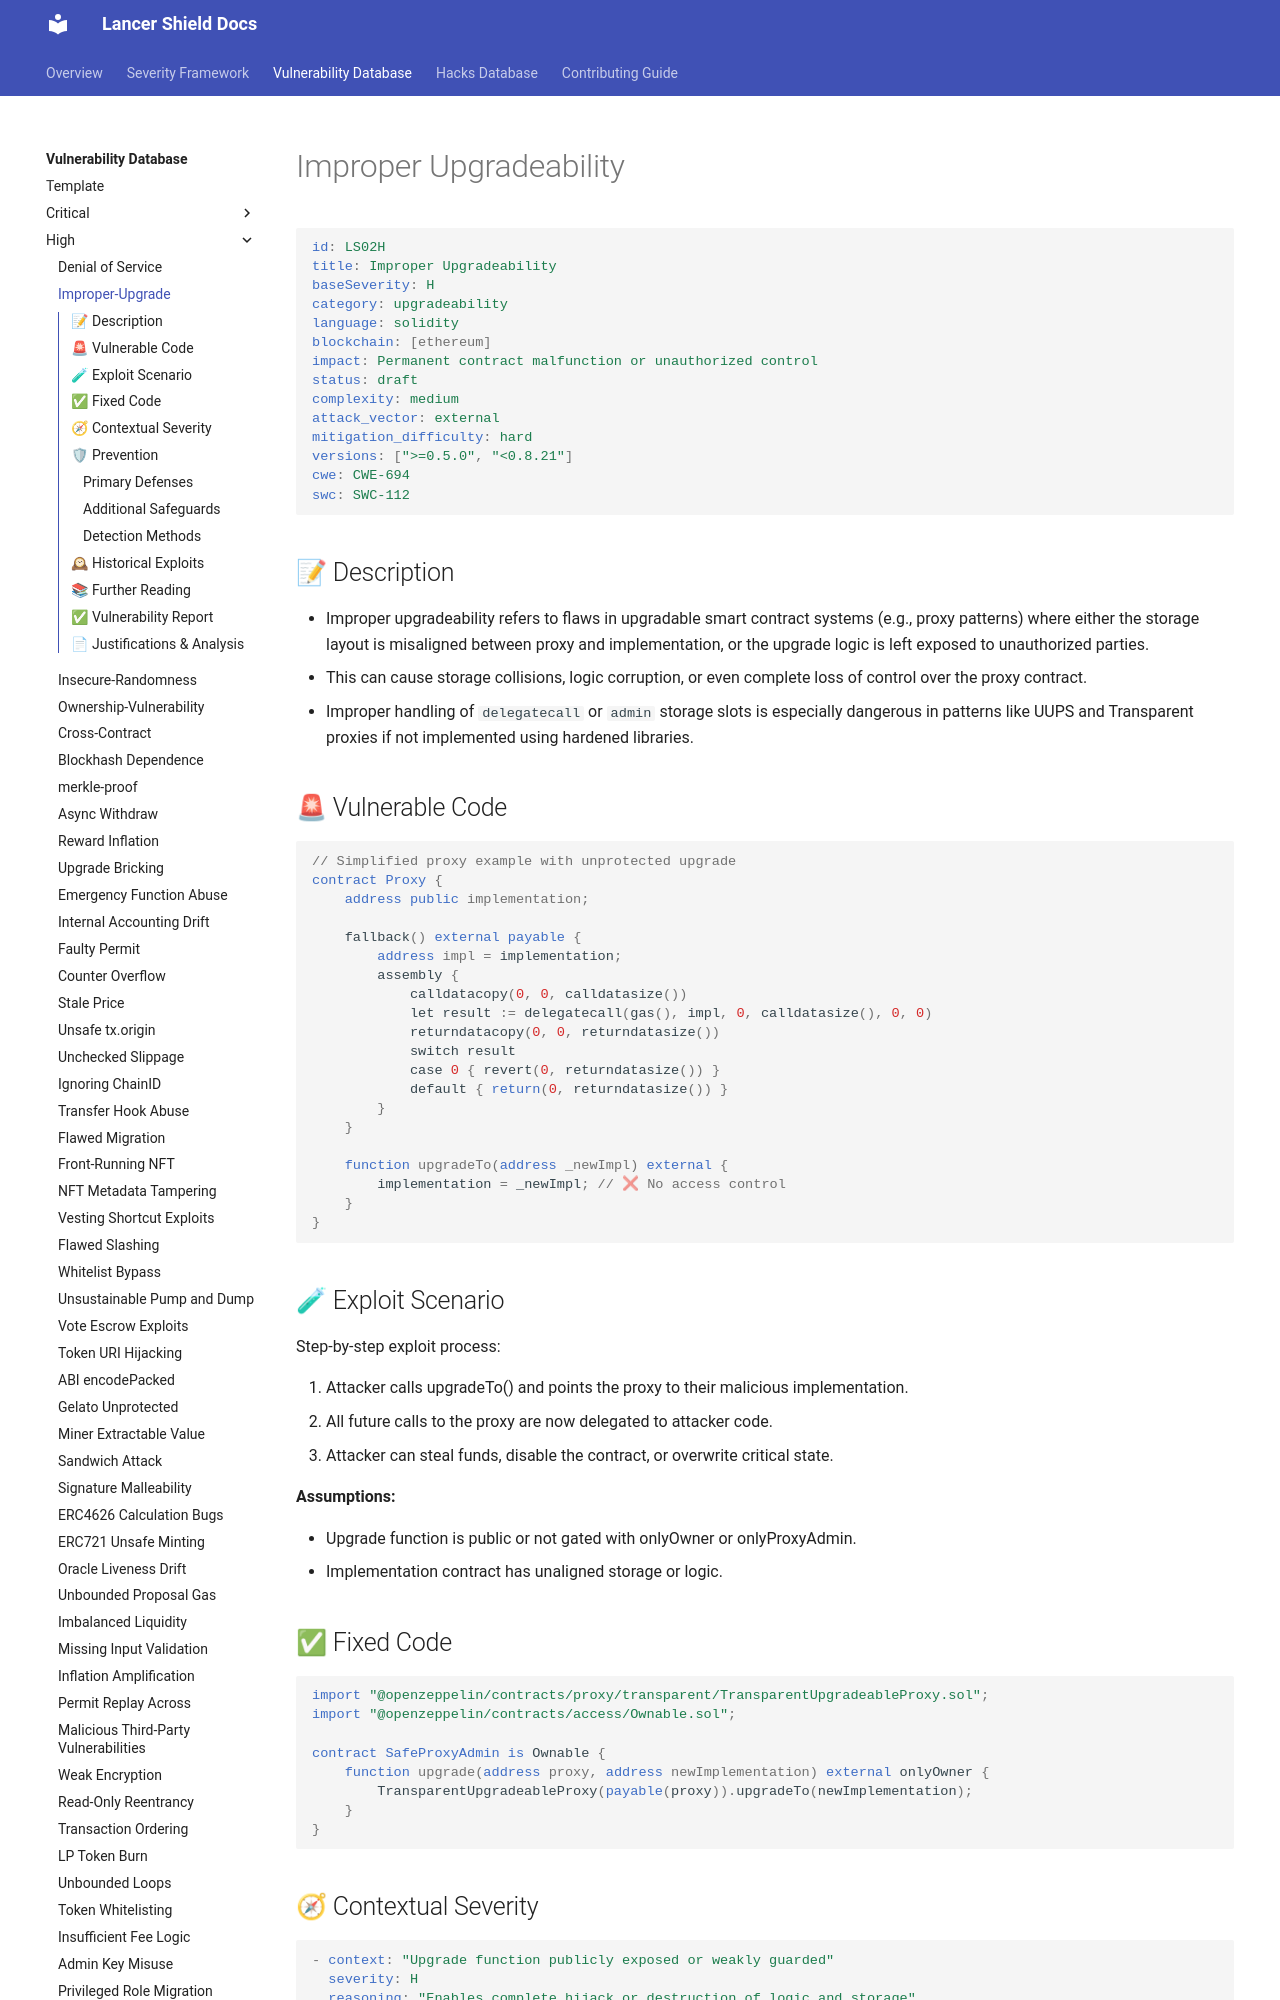

repository: lancershield/docs · page: vuln-db/high/Improper-Upgradeability.html · generator: mkdocs

# Improper Upgradeability

```YAML
id: TBA
title: Improper Upgradeability Leading to Storage Corruption or Unauthorized Logic Control
severity: H
category: upgradeability
language: solidity
blockchain: [ethereum]
impact: Permanent contract malfunction or unauthorized control
status: draft
complexity: medium
attack_vector: external
mitigation_difficulty: hard
versions: [">=0.5.0", "<0.8.21"]
cwe: CWE-694
swc: SWC-112
```

## 📝 Description

- Improper upgradeability refers to flaws in upgradable smart contract systems (e.g., proxy patterns) where either the storage layout is misaligned between proxy and implementation, or the upgrade logic is left exposed to unauthorized parties. 
- This can cause **storage collisions**, **logic corruption**, or even **complete loss of control** over the proxy contract.
-Improper handling of `delegatecall` or `admin` storage slots is especially dangerous in patterns like UUPS and Transparent proxies if not implemented using hardened libraries.

## 🚨 Vulnerable Code

```solidity
// Simplified proxy example with unprotected upgrade
contract Proxy {
    address public implementation;

    fallback() external payable {
        address impl = implementation;
        assembly {
            calldatacopy(0, 0, calldatasize())
            let result := delegatecall(gas(), impl, 0, calldatasize(), 0, 0)
            returndatacopy(0, 0, returndatasize())
            switch result
            case 0 { revert(0, returndatasize()) }
            default { return(0, returndatasize()) }
        }
    }

    function upgradeTo(address _newImpl) external {
        implementation = _newImpl; // ❌ No access control
    }
}
```
## 🧪 Exploit Scenario

Step-by-step exploit process:

1. Attacker calls upgradeTo() and points the proxy to their malicious implementation.
2. All future calls to the proxy are now delegated to attacker code.
3. Attacker can steal funds, disable the contract, or overwrite critical state.

**Assumptions:**
- Upgrade function is public or not gated with onlyOwner or onlyProxyAdmin.
- Implementation contract has unaligned storage or logic.
